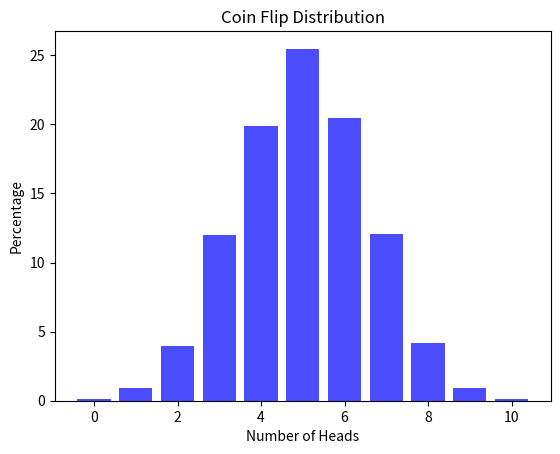

The matplotlib source for this figure:
import matplotlib.pyplot as plt
import numpy as np
from typing import Dict


def flip_coin(
        num_trials: int = 10000,
        num_flips: int = 10
) -> Dict[int, float]:
    results = {}

    for _ in range(num_trials):
        num_heads = sum(np.random.choice([0, 1], size=num_flips))
        results[num_heads] = results.get(num_heads, 0) + 1

    percentages = {
        key: (value / num_trials) * 100 for key,
        value in results.items()
    }
    return percentages


def draw_gaussian_distribution_graph(
        coin_distribution: Dict[int, float]
) -> None:
    num_heads = list(coin_distribution.keys())
    percentages = list(coin_distribution.values())

    plt.bar(num_heads, percentages, color="blue", alpha=0.7)
    plt.title("Coin Flip Distribution")
    plt.xlabel("Number of Heads")
    plt.ylabel("Percentage")
    plt.show()


if __name__ == "__main__":
    coin_flip_results = flip_coin()
    print(coin_flip_results)

    draw_gaussian_distribution_graph(coin_flip_results)
